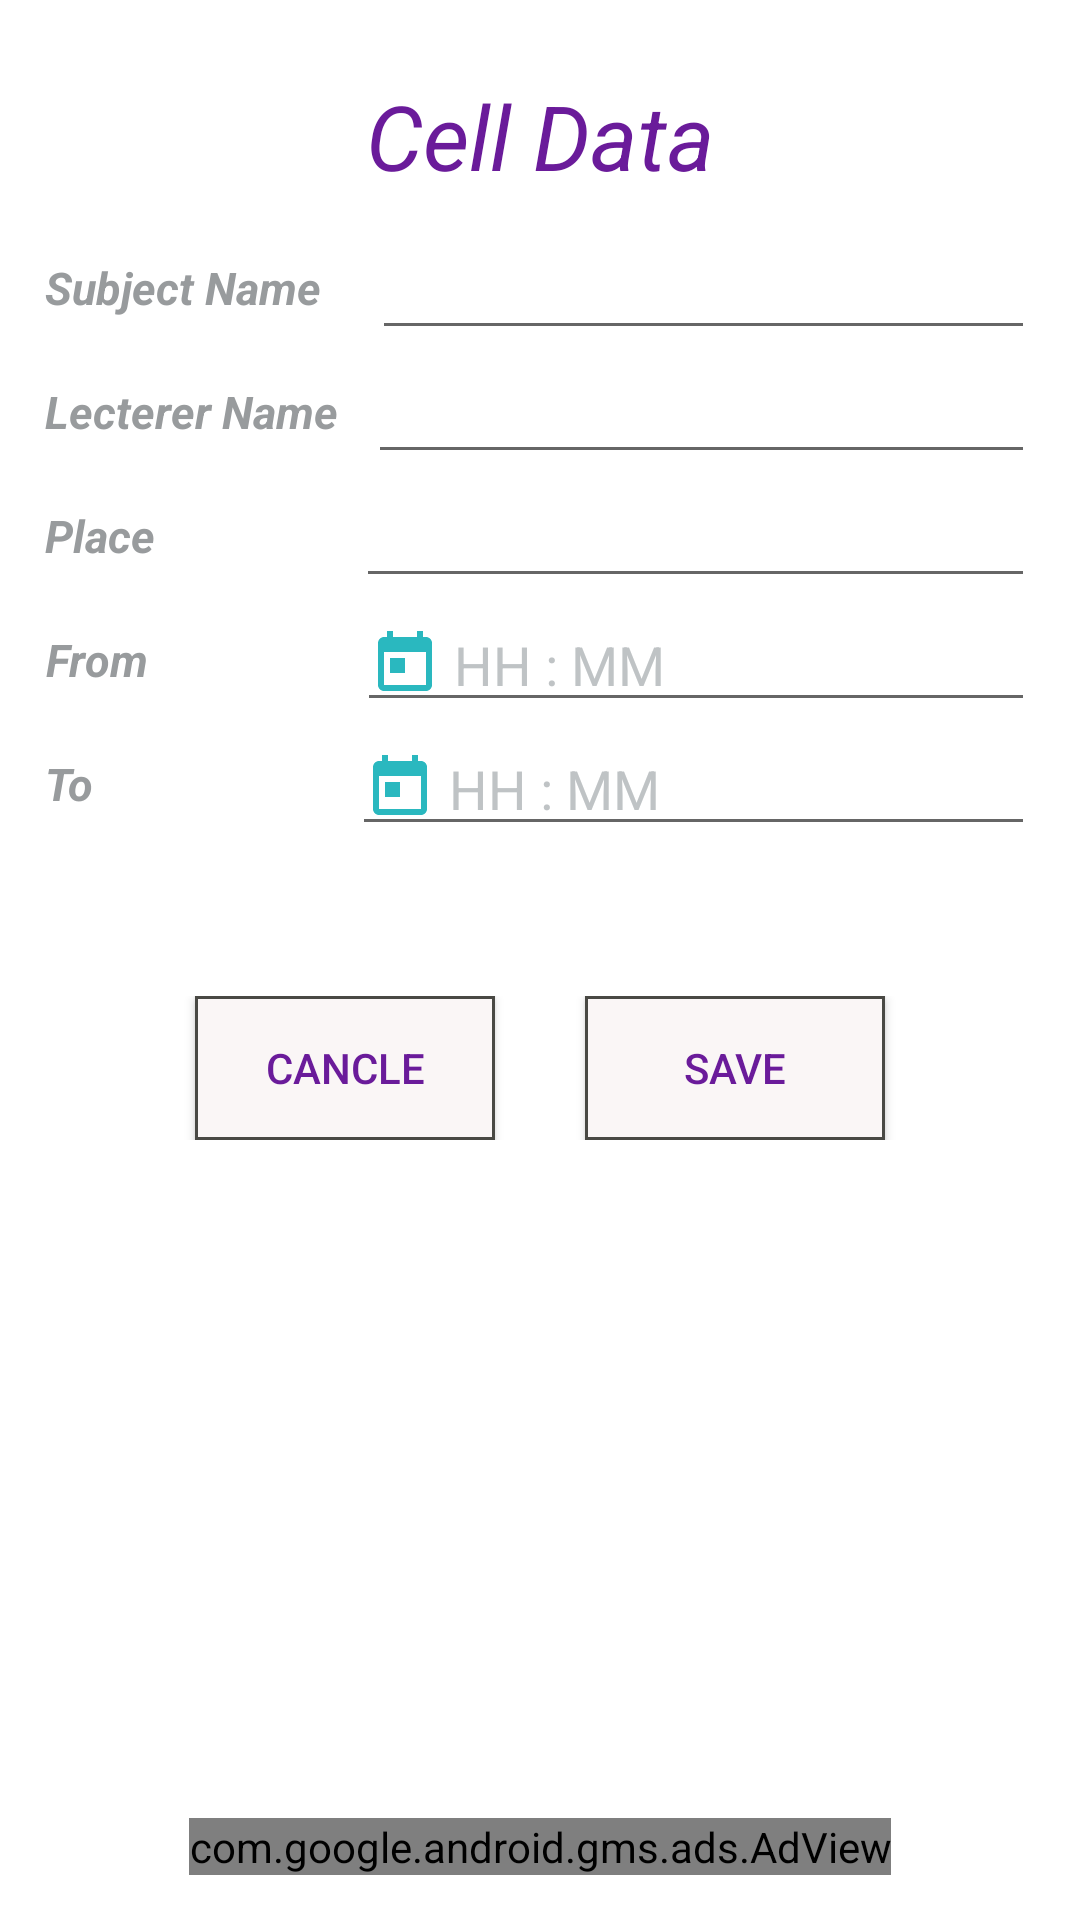

Android layout source for this screen:
<!-- AndroidManifest.xml: fallback theme Theme.MaterialComponents.DayNight.NoActionBar -->
<!-- res/layout/activity_cell__data.xml -->
<?xml version="1.0" encoding="utf-8"?>
<RelativeLayout
    xmlns:android="http://schemas.android.com/apk/res/android"
    xmlns:app="http://schemas.android.com/apk/res-auto"
    xmlns:tools="http://schemas.android.com/tools"
    android:layout_width="match_parent"
    android:layout_height="match_parent"
    android:background="#ffffff"
    android:orientation="vertical"
    android:padding="15dp"
    tools:context="ShowTables.Cell_Data">
    <ScrollView
        android:layout_width="match_parent"
        android:layout_height="wrap_content">

<LinearLayout
    android:layout_width="match_parent"
    android:layout_height="match_parent"
    android:orientation="vertical">



    <TextView
        android:layout_width="match_parent"
        android:layout_height="wrap_content"
        android:gravity="center"
        android:text="Cell Data"
        android:textColor="#6A1B9A"
        android:textSize="30dp"
        android:textStyle="italic"
        android:padding="10dp"/>




        <LinearLayout
            android:layout_width="match_parent"
            android:layout_height="wrap_content"
            android:orientation="vertical"
            android:layout_gravity="center">

            <LinearLayout

                android:layout_width="match_parent"
                android:layout_height="wrap_content"
                android:orientation="horizontal">

                <TextView

                    android:layout_width="wrap_content"
                    android:layout_height="match_parent"
                    android:layout_gravity="center_vertical"
                    android:gravity="center"
                    android:paddingRight="7dp"
                    android:text="@string/SubjectName"
                    android:textColor="#989b9d"
                    android:textSize="15sp"
                    android:textStyle="bold|italic" />

                <EditText
                    android:id="@+id/S_name"
                    android:layout_width="match_parent"
                    android:layout_height="match_parent"
                    android:layout_marginLeft="10dp"
                    android:textColor="#08445e" />

            </LinearLayout>


            <LinearLayout
                android:layout_width="match_parent"
                android:layout_height="wrap_content"
                android:orientation="horizontal">

                <TextView
                    android:layout_width="wrap_content"
                    android:layout_height="match_parent"
                    android:layout_gravity="center_vertical"
                    android:gravity="center"
                    android:text="@string/LectererName"
                    android:textColor="#989b9d"
                    android:textSize="15sp"
                    android:textStyle="bold|italic" />

                <EditText
                    android:id="@+id/l_name"
                    android:layout_width="match_parent"
                    android:layout_height="match_parent"
                    android:layout_marginLeft="10dp"
                    android:textColor="#08445e" />

            </LinearLayout>


            <LinearLayout
                android:layout_width="match_parent"
                android:layout_height="wrap_content"
                android:orientation="horizontal">

                <TextView

                    android:layout_width="wrap_content"
                    android:layout_height="match_parent"
                    android:gravity="center"
                    android:paddingRight="7dp"
                    android:text="@string/Place"
                    android:textColor="#989b9d"
                    android:textSize="15sp"
                    android:textStyle="bold|italic" />

                <EditText
                    android:id="@+id/P_name"
                    android:layout_width="match_parent"
                    android:layout_height="match_parent"
                    android:layout_marginLeft="60dp"
                    android:textColor="#08445e" />

            </LinearLayout>


            <LinearLayout
                android:layout_width="match_parent"
                android:layout_height="wrap_content"
                android:orientation="horizontal">

                <TextView
                    android:layout_width="wrap_content"
                    android:layout_height="match_parent"
                    android:gravity="center"
                    android:paddingRight="10dp"
                    android:text="@string/From"
                    android:textColor="#989b9d"
                    android:textSize="15sp"
                    android:textStyle="bold|italic" />

                <EditText
                    android:id="@+id/f_name"
                    android:layout_width="match_parent"
                    android:layout_height="match_parent"
                    android:layout_marginLeft="60dp"
                    android:drawableLeft="@drawable/ic_today_black_24dp"
                    android:focusable="false"
                    android:hint=" HH : MM"
                    android:textColor="#135977"
                    android:textColorHint="#bfc3c5" />

            </LinearLayout>


            <LinearLayout
                android:layout_width="match_parent"
                android:layout_height="wrap_content"
                android:orientation="horizontal">

                <TextView
                    android:layout_width="wrap_content"
                    android:layout_height="match_parent"
                    android:gravity="center"
                    android:paddingRight="7dp"
                    android:text="@string/To"
                    android:textColor="#989b9d"
                    android:textSize="15sp"
                    android:textStyle="bold|italic" />

                <EditText
                    android:id="@+id/t_name"
                    android:layout_width="match_parent"
                    android:layout_height="match_parent"
                    android:layout_marginLeft="79dp"
                    android:drawableLeft="@drawable/ic_today_black_24dp"
                    android:focusable="false"
                    android:hint=" HH : MM"
                    android:textColor="#135977"
                    android:textColorHint="#bfc3c5" />

            </LinearLayout>


        </LinearLayout>

        <LinearLayout
            android:layout_width="match_parent"
            android:layout_height="wrap_content"
            android:layout_marginTop="50dp">

            <Button
                android:layout_marginLeft="50dp"
                android:layout_marginRight="15dp"
                android:id="@+id/cancelbtn"
                android:layout_width="0dp"
                android:layout_weight="1"
                android:layout_height="wrap_content"
                android:layout_gravity="center"
                android:background="@drawable/cell_shape"
                android:text="@string/Cancle"
                android:textColor="#6A1B9A"
                tools:ignore="InvalidId" />

            <Button

                android:id="@+id/savebtn"
                android:layout_width="0dp"
                android:layout_weight="1"
                android:layout_height="wrap_content"
                android:layout_marginRight="50dp"
                android:layout_marginLeft="15dp"
                android:background="@drawable/cell_shape"
                android:onClick="saveclick"
                android:text="@string/Save"
                android:textColor="#6A1B9A"
                tools:ignore="OnClick" />
        </LinearLayout>

</LinearLayout>
</ScrollView>
    <com.google.android.gms.ads.AdView
        xmlns:ads="http://schemas.android.com/apk/res-auto"
        android:id="@+id/adView"
        android:layout_width="wrap_content"
        android:layout_height="wrap_content"
        android:layout_centerHorizontal="true"
        android:layout_alignParentBottom="true"
        ads:adSize="BANNER"
        ads:adUnitId="ca-app-pub-5128215728925284/1925975632">
    </com.google.android.gms.ads.AdView>
</RelativeLayout>
<!-- resources referenced by this layout -->
<resources>
  <!-- drawable cell_shape (drawable-xhdpi) -->
  <?xml version="1.0" encoding="utf-8"?>
  <shape xmlns:android="http://schemas.android.com/apk/res/android"
      android:shape="rectangle">
      <solid android:color="#faf6f6" />
      <stroke
          android:width="1dp"
          android:color="#494944" />
  </shape>
  <!-- drawable ic_today_black_24dp (drawable) -->
  <vector xmlns:android="http://schemas.android.com/apk/res/android"
          android:width="24dp"
          android:height="24dp"
          android:viewportWidth="24.0"
          android:viewportHeight="24.0">
      <path
          android:fillColor="#2ab8bf"
          android:pathData="M19,3h-1L18,1h-2v2L8,3L8,1L6,1v2L5,3c-1.11,0 -1.99,0.9 -1.99,2L3,19c0,1.1 0.89,2 2,2h14c1.1,0 2,-0.9 2,-2L21,5c0,-1.1 -0.9,-2 -2,-2zM19,19L5,19L5,8h14v11zM7,10h5v5L7,15z"/>
  </vector>
  <string name="Cancle">Cancle</string>
  <string name="From">From</string>
  <string name="LectererName">Lecterer Name</string>
  <string name="Place">Place</string>
  <string name="Save">Save</string>
  <string name="SubjectName">Subject Name</string>
  <string name="To">To</string>
</resources>
